Photos from the image-classification dataset "cherry-leaves" in the GitHub repository BogdanFSD/ML5-Mildew-Detection. Its 2 classes are: healthy cut cherry leaf, powdery mildew cut cherry leaf.

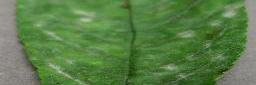
Label: powdery mildew cut cherry leaf

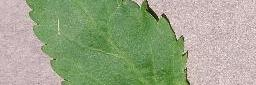
Label: healthy cut cherry leaf

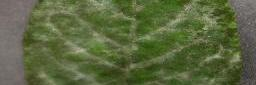
Label: powdery mildew cut cherry leaf

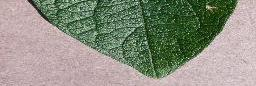
Label: healthy cut cherry leaf

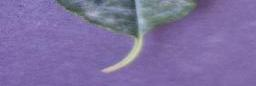
Label: powdery mildew cut cherry leaf

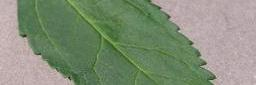
Label: healthy cut cherry leaf
